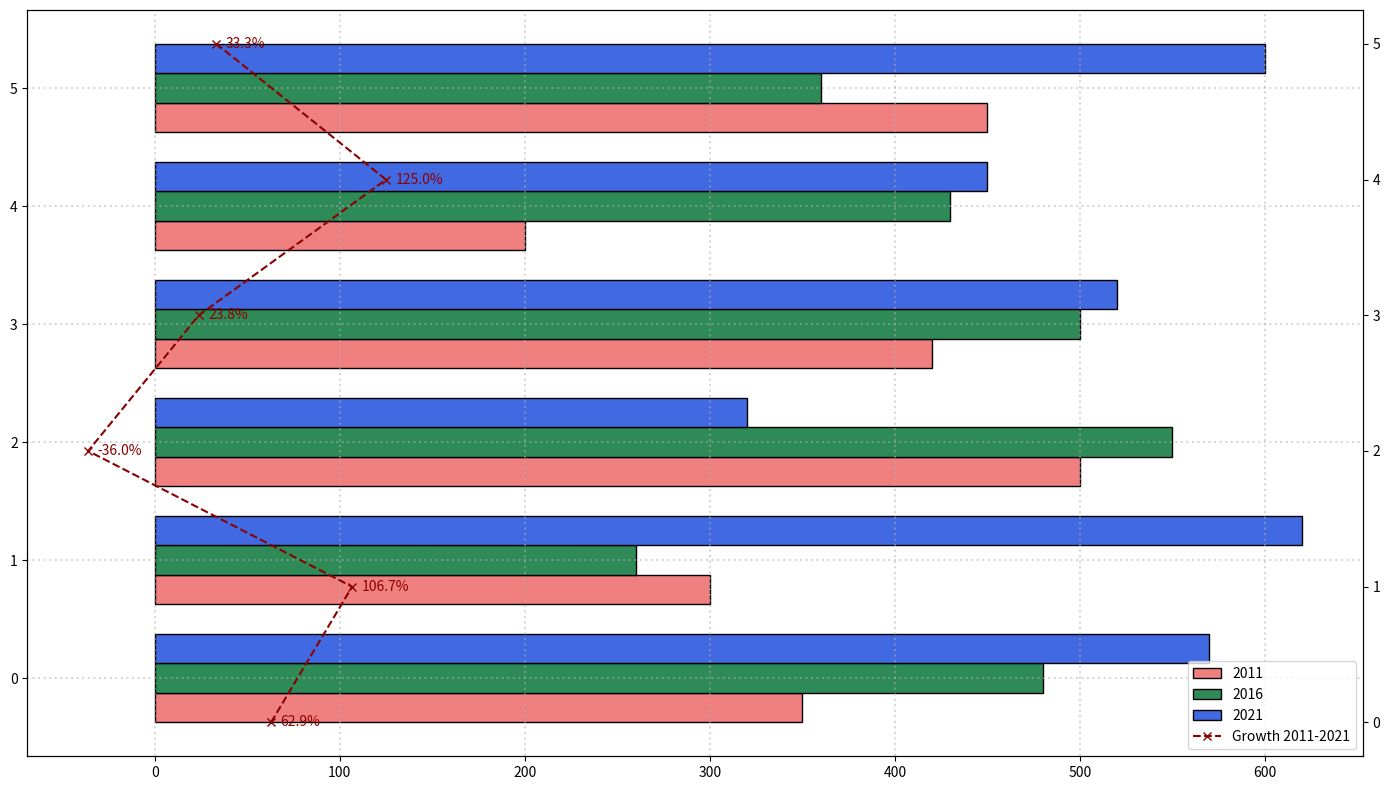

Write Python code to recreate this figure.
import matplotlib.pyplot as plt
import numpy as np

genres = ['Fiction', 'Non-Fiction', 'Science', 'Fantasy', 'Biography', 'Mystery']
borrowings_2011 = [350, 300, 500, 420, 200, 450]
borrowings_2016 = [480, 260, 550, 500, 430, 360]
borrowings_2021 = [570, 620, 320, 520, 450, 600]

growth_2011_2021 = [(borrowings_2021[i] - borrowings_2011[i]) / borrowings_2011[i] * 100 for i in range(len(genres))]

fig, ax1 = plt.subplots(figsize=(14, 8))
bar_width = 0.25
y_pos = np.arange(len(genres))

# Randomly changing colors for bars
colors_2011 = 'lightcoral'
colors_2016 = 'seagreen'
colors_2021 = 'royalblue'

bars_2011 = ax1.barh(y_pos - bar_width, borrowings_2011, bar_width, color=colors_2011, edgecolor='black')
bars_2016 = ax1.barh(y_pos, borrowings_2016, bar_width, color=colors_2016, edgecolor='black')
bars_2021 = ax1.barh(y_pos + bar_width, borrowings_2021, bar_width, color=colors_2021, edgecolor='black')

ax2 = ax1.twinx()
marker_style = {'marker': 'x', 'linestyle': '--', 'color': 'darkred'}
ax2.plot(growth_2011_2021, y_pos, **marker_style)

legend_labels = ['2011', '2016', '2021', 'Growth 2011-2021']
plt.legend([bars_2011, bars_2016, bars_2021, ax2.lines[0]], legend_labels, loc='lower right')

ax1.grid(True, which='both', axis='both', linestyle=':', linewidth=1.5, alpha=0.5)

for i, growth in enumerate(growth_2011_2021):
    ax2.text(growth + 5, y_pos[i], f'{growth:.1f}%', va='center', fontsize=10, color='darkred')

plt.tight_layout()
plt.show()
